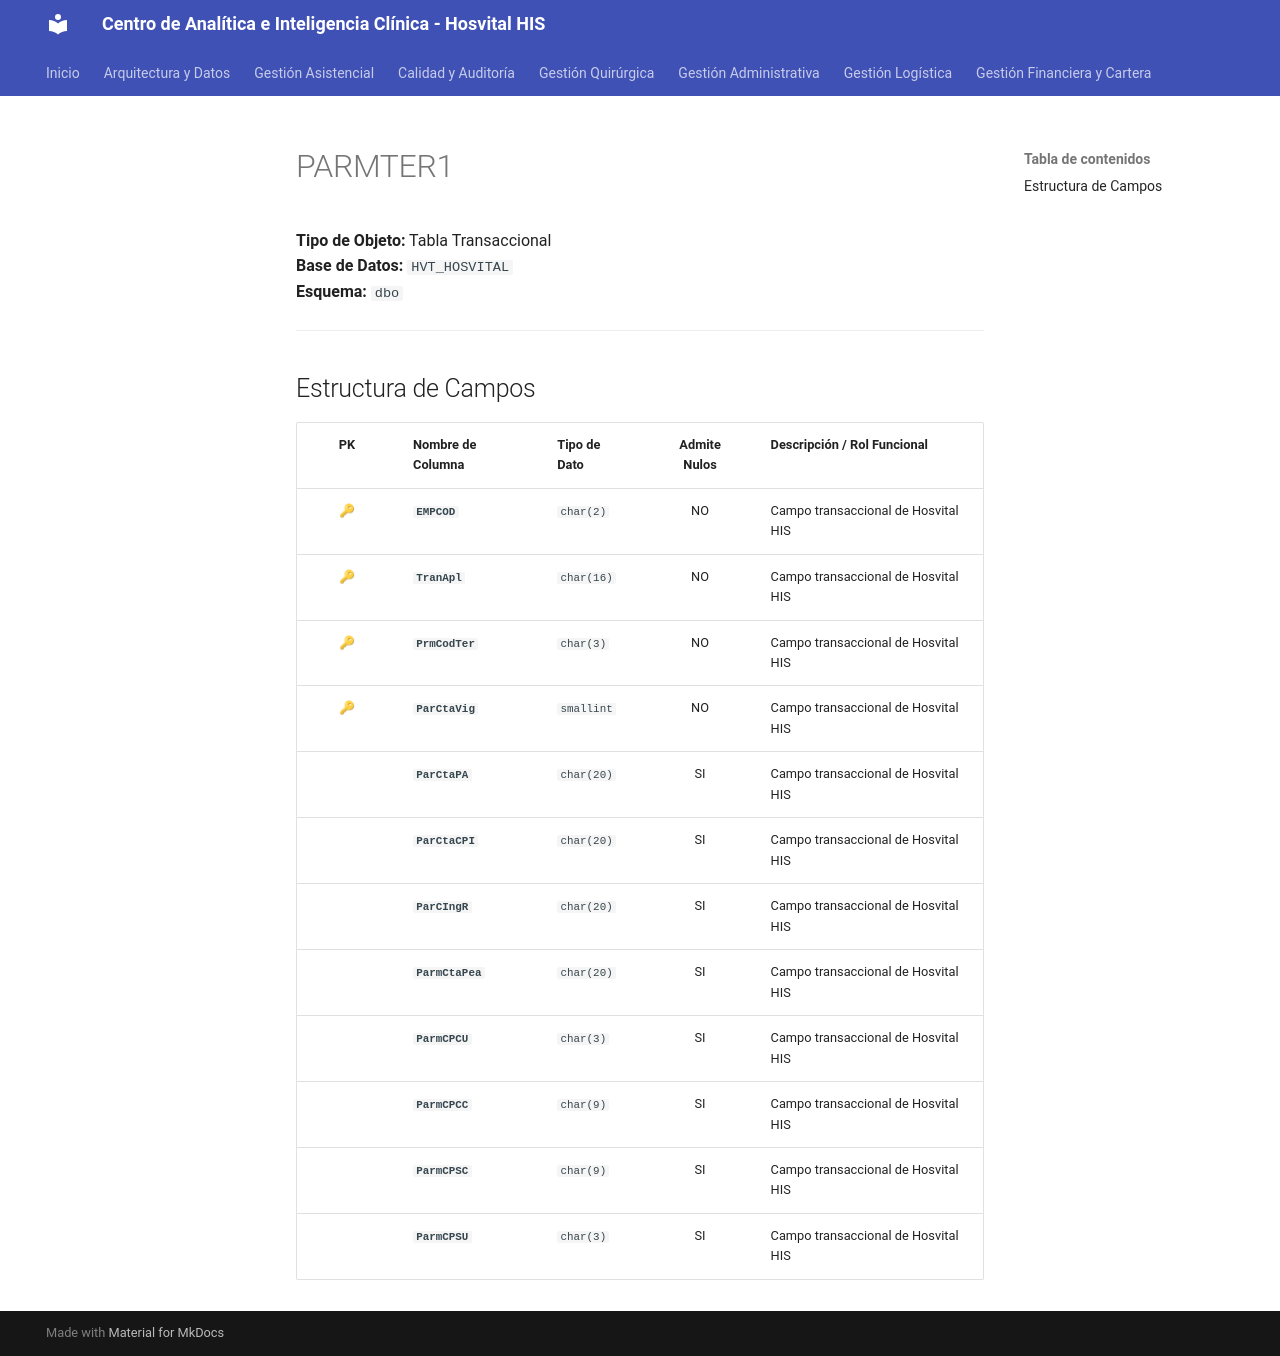

repository: SoporteSaludtech/superset-docs · page: diccionario-general/PARMTER1/index.html · generator: mkdocs

# PARMTER1

**Tipo de Objeto:** Tabla Transaccional  
**Base de Datos:** `HVT_HOSVITAL`  
**Esquema:** `dbo`

---

## Estructura de Campos

| PK | Nombre de Columna | Tipo de Dato | Admite Nulos | Descripción / Rol Funcional |
| :-: | :--- | :--- | :-: | :--- |
| 🔑 | **`EMPCOD`** | `char(2)` | NO | Campo transaccional de Hosvital HIS |
| 🔑 | **`TranApl`** | `char(16)` | NO | Campo transaccional de Hosvital HIS |
| 🔑 | **`PrmCodTer`** | `char(3)` | NO | Campo transaccional de Hosvital HIS |
| 🔑 | **`ParCtaVig`** | `smallint` | NO | Campo transaccional de Hosvital HIS |
|  | **`ParCtaPA`** | `char(20)` | SI | Campo transaccional de Hosvital HIS |
|  | **`ParCtaCPI`** | `char(20)` | SI | Campo transaccional de Hosvital HIS |
|  | **`ParCIngR`** | `char(20)` | SI | Campo transaccional de Hosvital HIS |
|  | **`ParmCtaPea`** | `char(20)` | SI | Campo transaccional de Hosvital HIS |
|  | **`ParmCPCU`** | `char(3)` | SI | Campo transaccional de Hosvital HIS |
|  | **`ParmCPCC`** | `char(9)` | SI | Campo transaccional de Hosvital HIS |
|  | **`ParmCPSC`** | `char(9)` | SI | Campo transaccional de Hosvital HIS |
|  | **`ParmCPSU`** | `char(3)` | SI | Campo transaccional de Hosvital HIS |
